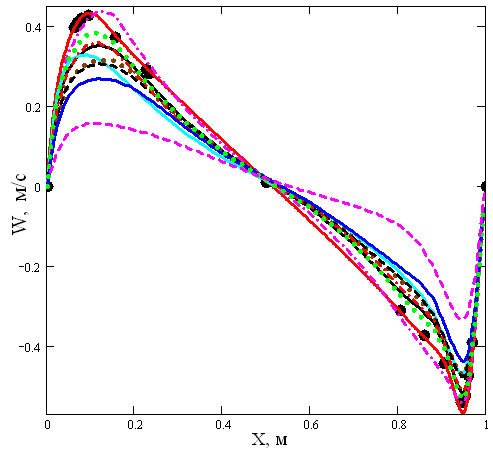

Source data for this figure (header and first rows):
x, velocity
0.0046, -0.0092
0.0114, 0.1348
0.0251, 0.2586
0.0456, 0.347
0.0638, 0.3975
0.082, 0.4278
0.1048, 0.4354
0.1185, 0.4227
0.1503, 0.3823
0.1822, 0.3482
0.2836, 0.2346
0.385, 0.1285
0.5604, -0.0496
0.68, -0.1746
0.8178, -0.335
0.8895, -0.4184
0.9032, -0.4411
0.918, -0.4802
0.9328, -0.5333
0.9408, -0.5636
0.9453, -0.5749
0.9499, -0.5762
0.967, -0.4853
0.9784, -0.3426
0.9897, -0.1872
1, -0.0041
